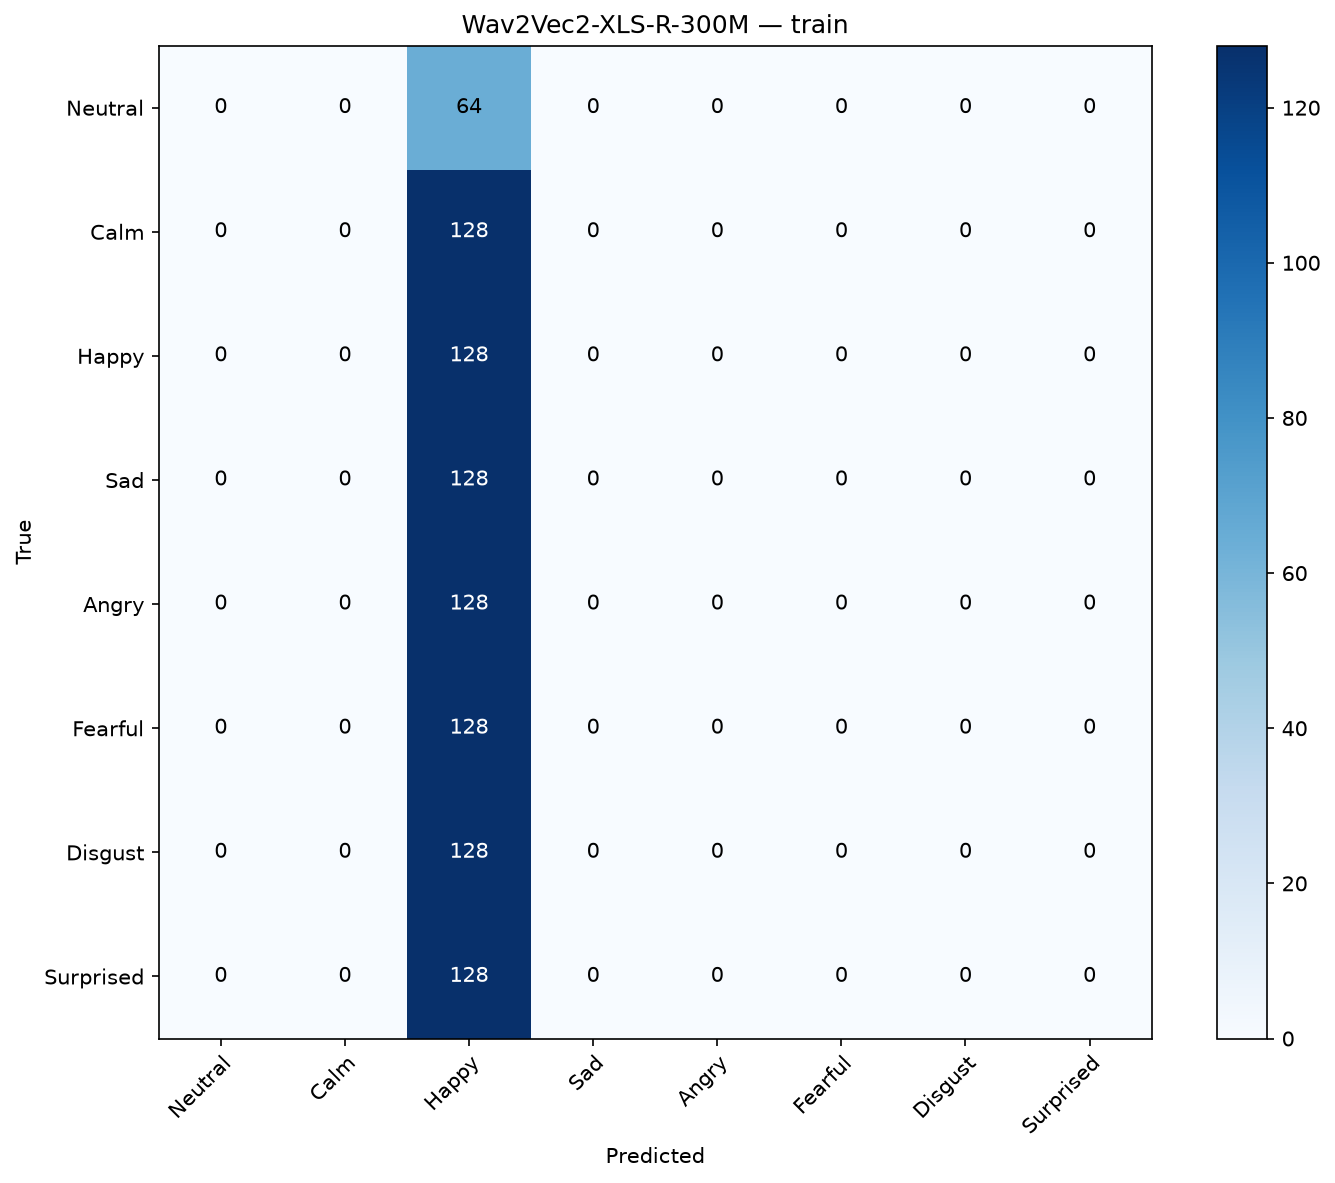

The table this chart was drawn from, first rows:
, Neutral, Calm, Happy, Sad, Angry, Fearful, Disgust, Surprised
Neutral, 0, 0, 64, 0, 0, 0, 0, 0
Calm, 0, 0, 128, 0, 0, 0, 0, 0
Happy, 0, 0, 128, 0, 0, 0, 0, 0
Sad, 0, 0, 128, 0, 0, 0, 0, 0
Angry, 0, 0, 128, 0, 0, 0, 0, 0
Fearful, 0, 0, 128, 0, 0, 0, 0, 0
Disgust, 0, 0, 128, 0, 0, 0, 0, 0
Surprised, 0, 0, 128, 0, 0, 0, 0, 0
